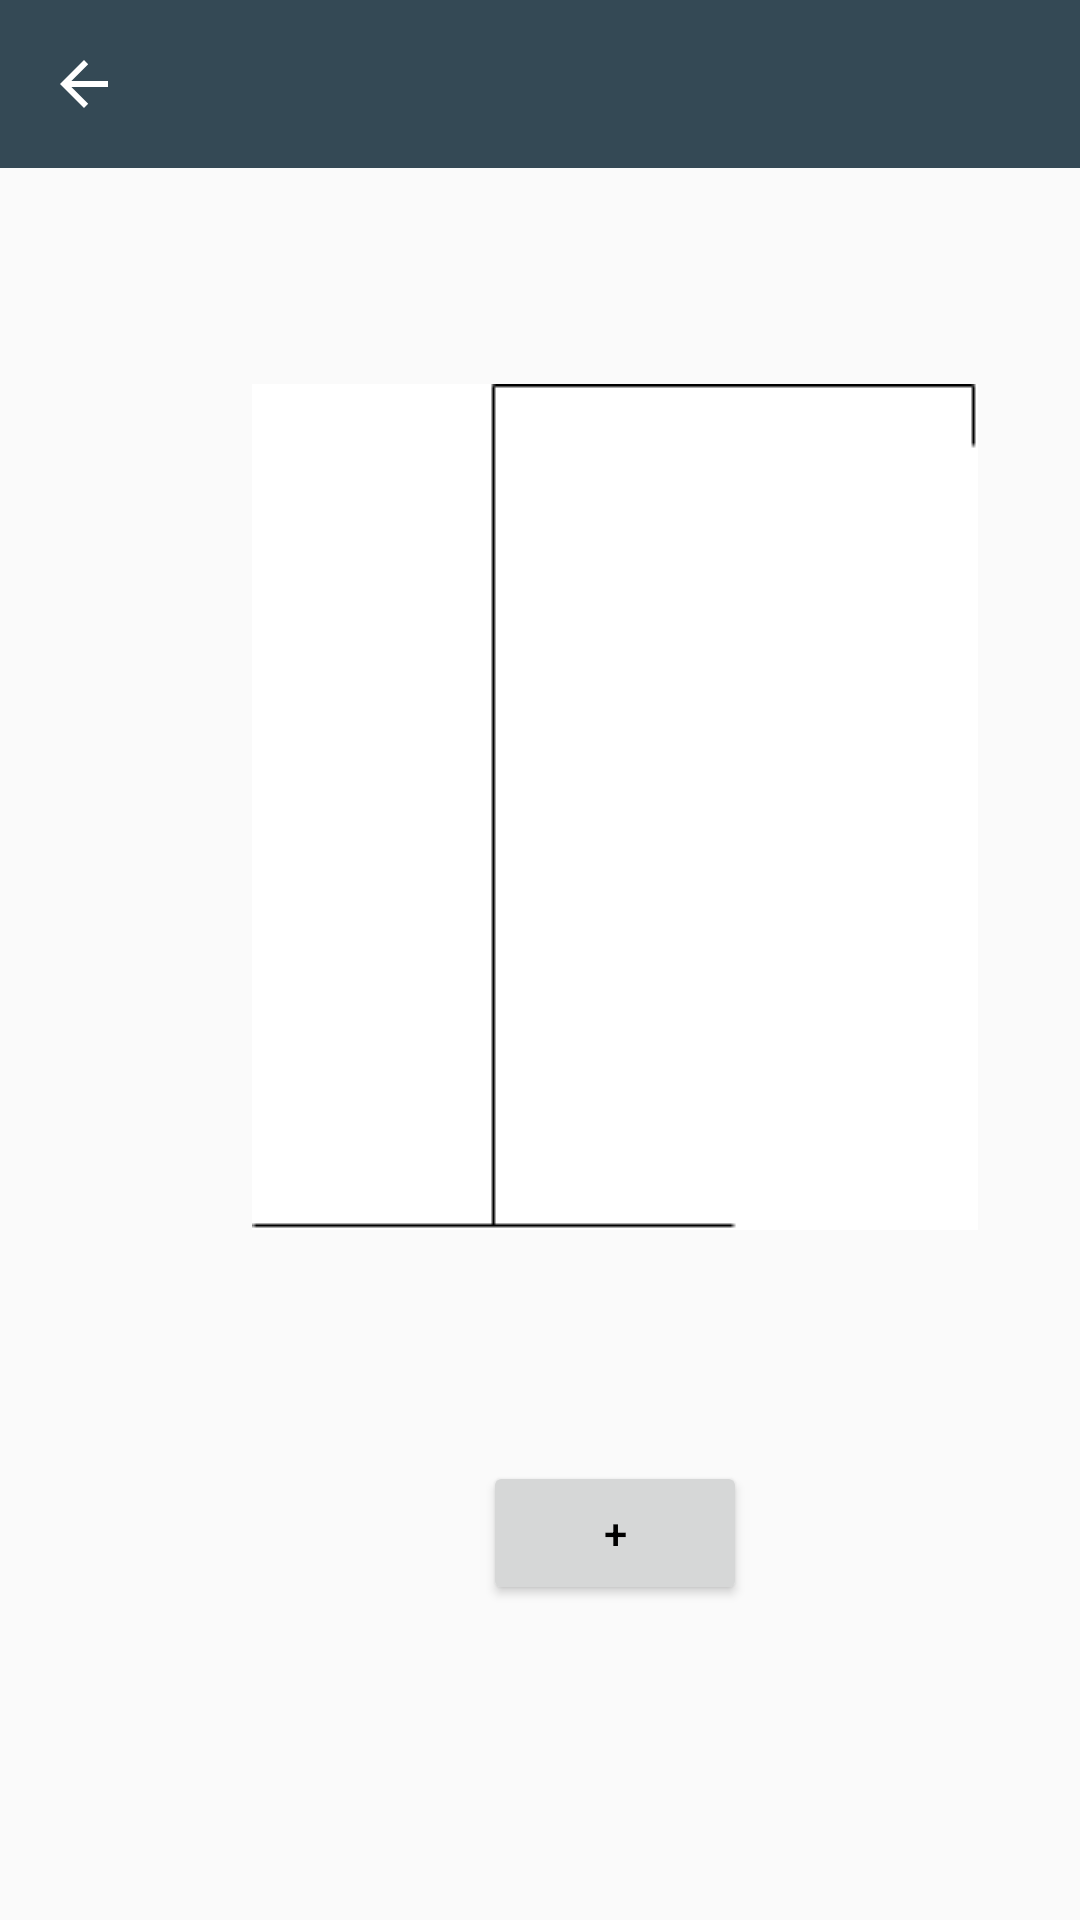

Android layout source for this screen:
<!-- AndroidManifest.xml: application theme ourStyle -->
<!-- res/layout/fragment_imp_game.xml -->
<?xml version="1.0" encoding="utf-8"?>
<layout xmlns:android="http://schemas.android.com/apk/res/android"
    xmlns:app="http://schemas.android.com/apk/res-auto">

    <data>
     <variable
        name="impViewModel"
        type="com.example.italian_englishgames.impiccato.ImpViewModel" />
    </data>

    <androidx.constraintlayout.widget.ConstraintLayout
        android:layout_width="match_parent"
        android:layout_height="match_parent"
        app:layout_behavior="@string/appbar_scrolling_view_behavior">

        <androidx.appcompat.widget.Toolbar
            android:id="@+id/toolbar2"
            android:layout_width="match_parent"
            android:layout_height="wrap_content"
            android:background="?attr/colorPrimary"
            android:minHeight="?attr/actionBarSize"
            android:theme="?attr/actionBarTheme"
            app:layout_constraintStart_toStartOf="parent"
            app:layout_constraintTop_toTopOf="parent"
            app:navigationIcon="@drawable/abc_vector_test" />


    <ImageView
        android:id="@+id/impImageView"
        android:layout_width="wrap_content"
        android:layout_height="wrap_content"
        android:layout_marginStart="84dp"
        android:layout_marginTop="128dp"
        app:layout_constraintStart_toStartOf="parent"
        app:layout_constraintTop_toTopOf="parent"
        app:srcCompat="@drawable/imp00" />

    <TextView
        android:id="@+id/wrongChoice"
        android:layout_width="wrap_content"
        android:layout_height="wrap_content"
        android:layout_marginStart="176dp"
        android:layout_marginTop="464dp"
        android:text="@{impViewModel.wrongLettersString.toString()}"
        app:layout_constraintStart_toStartOf="parent"
        app:layout_constraintTop_toTopOf="parent" />

        <TextView
        android:id="@+id/displayedText"
        android:layout_width="wrap_content"
        android:layout_height="wrap_content"
        android:layout_marginStart="176dp"
        android:layout_marginTop="516dp"
        android:text="@{impViewModel.shownWord.toString()}"
        app:layout_constraintStart_toStartOf="parent"
        app:layout_constraintTop_toTopOf="parent" />

        <Button
            android:id="@+id/guessText"
            android:layout_width="wrap_content"
            android:layout_height="wrap_content"
            android:layout_marginStart="161dp"
            android:layout_marginBottom="105dp"
            android:text="+"
            app:layout_constraintBottom_toBottomOf="parent"
            app:layout_constraintStart_toStartOf="parent" />


    </androidx.constraintlayout.widget.ConstraintLayout>
</layout>
<!-- resources referenced by this layout -->
<resources>
  <!-- drawable imp00: png bitmap (drawable, 2352 bytes) -->
  <style name="ourStyle" parent="Theme.AppCompat.DayNight.NoActionBar">
          <item name="background">@color/white</item>
          <item name="android:textColor">@color/black</item>
          <item name="colorPrimary">@color/main_blue</item>
          <item name="colorSecondary">@color/main_yellow</item>
      </style>
  <color name="white">#FFFFFFFF</color>
  <color name="black">#FF000000</color>
  <color name="main_blue">#344955</color>
  <color name="main_yellow">#F9AA33</color>
</resources>
